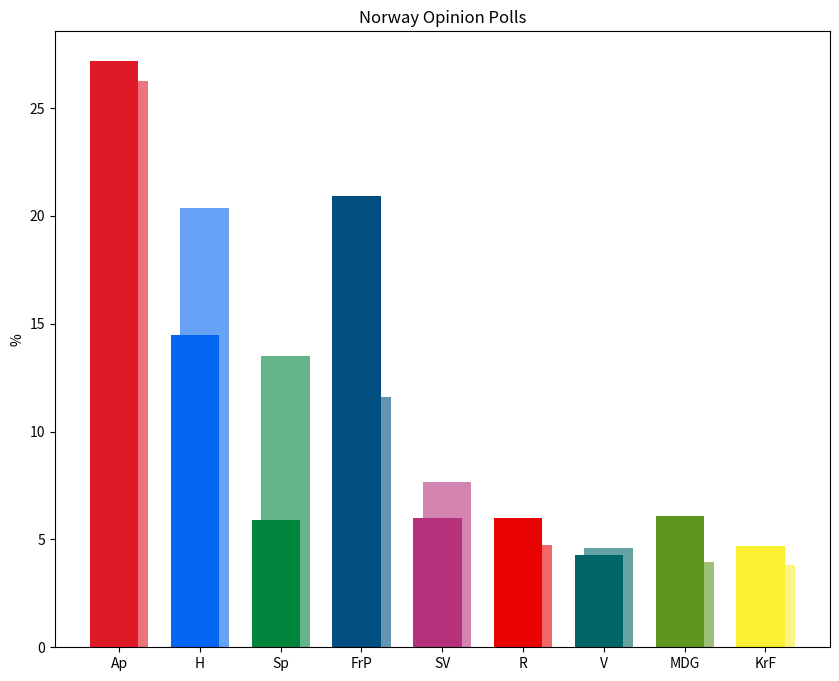

Here is the Python script that generated this plot: (Note: this script raises an exception after producing the figure.)
import matplotlib.pyplot as plt
import numpy as np

parties = ['Ap', 'H', 'Sp', 'FrP', 'SV', 'R', 'V', 'MDG', 'KrF']
polling_2025 = [27.2, 14.5, 5.9, 20.9, 6.0, 6.0, 4.3, 6.1, 4.7]
election_2021 = [26.25, 20.35, 13.50, 11.61, 7.64, 4.72, 4.61, 3.94, 3.80]

poll_colors = ['#e01927', '#0365f1', '#01853d', '#014f81', '#b5317c', '#e80202', '#016667', '#5c961d', '#fdef32']
election_colors = ['#ec757d', '#67a2f6', '#66b58a', '#6695b3', '#d283b0', '#f16767', '#66a3a3', '#9dc077', '#fdf584']

x = np.arange(len(parties))
width = 0.6

fig, ax = plt.subplots(figsize=(10, 8))
ax.bar(x + width/10, election_2021, width=width, color=election_colors, label='2021 Election')
ax.bar(x - width/10, polling_2025, width=width, color=poll_colors, label='August 2025 Polling')

ax.set_ylabel('%')
ax.set_xticks(x)
ax.set_xticklabels(parties)
ax.set_title('Norway Opinion Polls')

plt.savefig('Europe/NorthEurope/Norway Opinion Polls.png', dpi=300, bbox_inches='tight')
plt.show()
